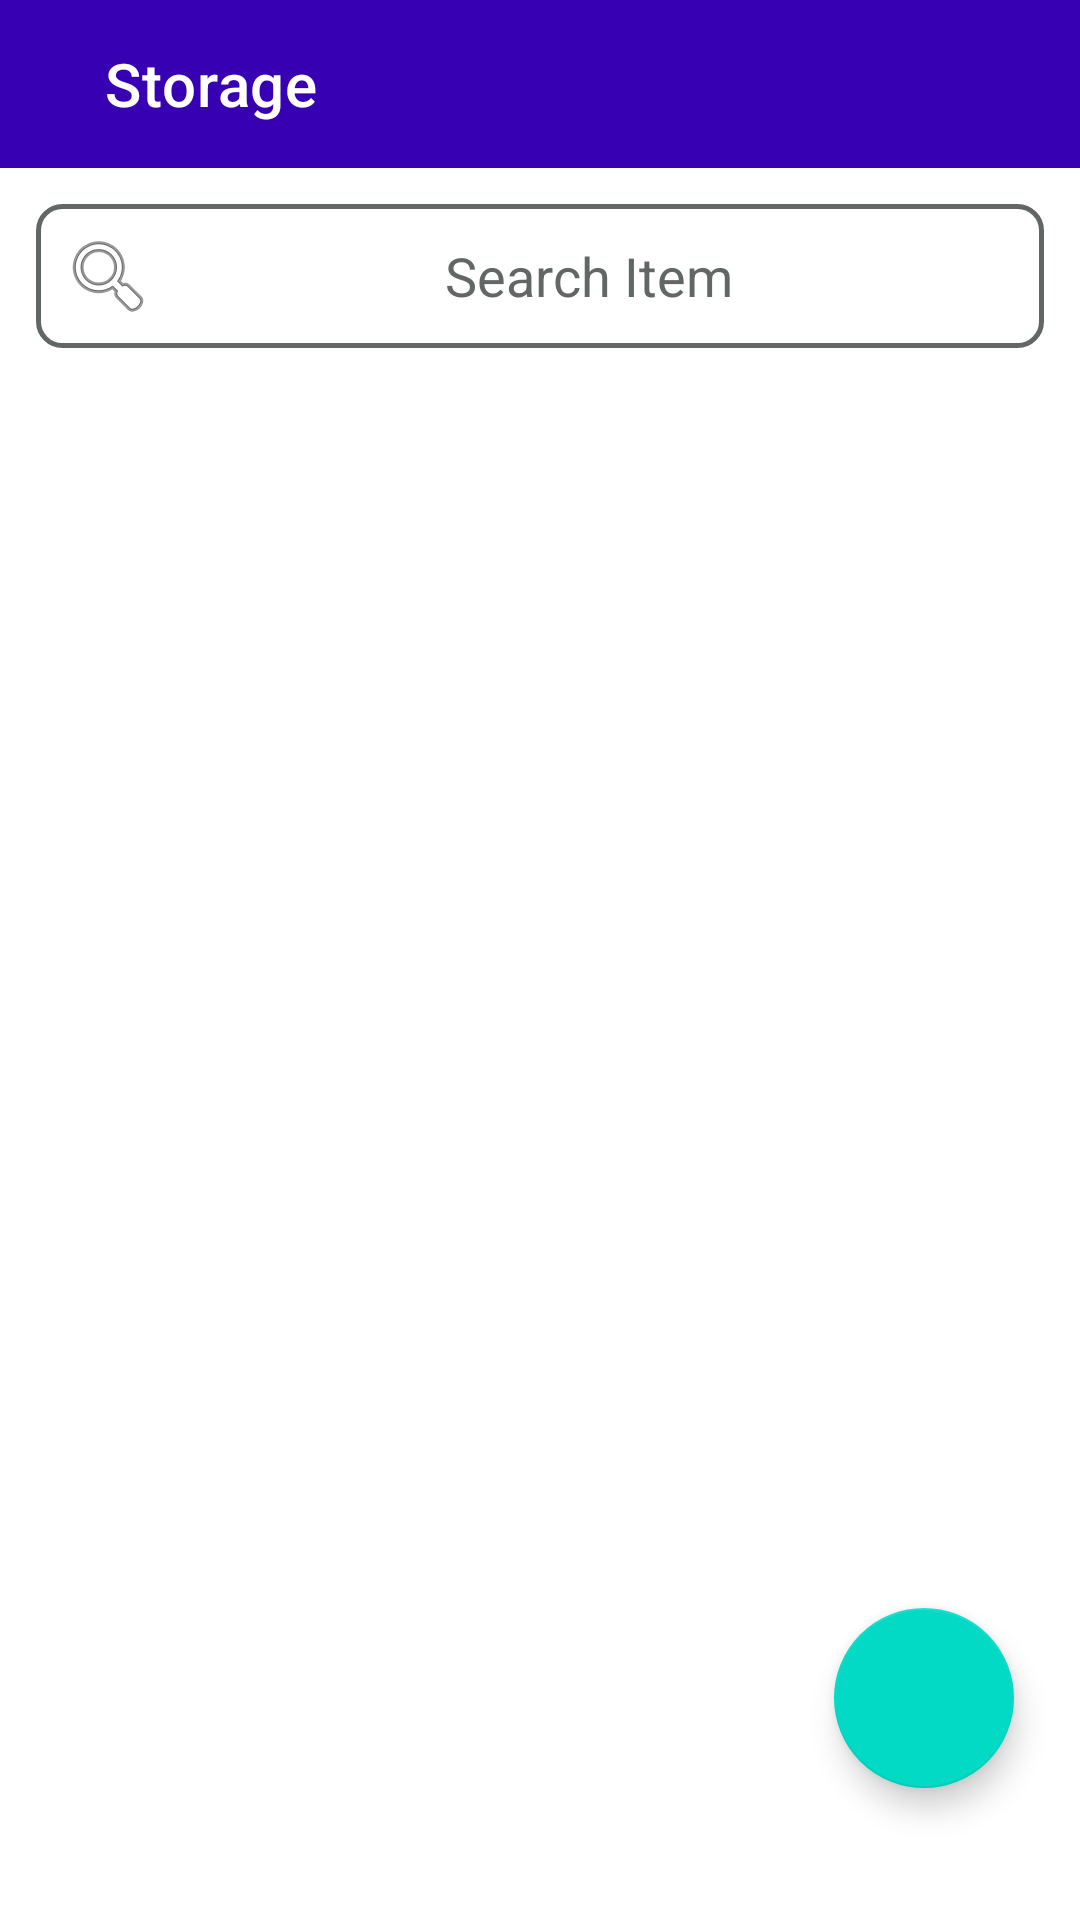

Produce the Android XML layout that renders to this screen, including the resource entries it uses.
<!-- AndroidManifest.xml: application theme Theme.MaterialComponents.DayNight.NoActionBar -->
<!-- res/layout/activity_manager_return_to_vendor.xml -->
<?xml version="1.0" encoding="utf-8"?>
<RelativeLayout xmlns:android="http://schemas.android.com/apk/res/android"
    xmlns:app="http://schemas.android.com/apk/res-auto"
    xmlns:tools="http://schemas.android.com/tools"
    android:layout_width="match_parent"
    android:layout_height="match_parent"
    android:orientation="vertical"
    tools:context=".Manager.ReturnToVendor">

    <androidx.appcompat.widget.Toolbar
        android:id="@+id/toolbarAdmin"
        android:layout_width="match_parent"
        android:layout_height="wrap_content"
        android:background="@color/purple_700"
        app:layout_constraintTop_toTopOf="parent"
        app:logo="@drawable/manager_icon_24_24"
        app:theme="@style/ThemeOverlay.AppCompat.Dark.ActionBar"
        app:title="Storage"
        app:titleMarginStart="35dp" />

    <RelativeLayout
        android:id="@+id/searchContainerID"
        android:layout_width="match_parent"
        android:layout_height="wrap_content"
        android:layout_below="@id/toolbarAdmin"
        android:layout_margin="12dp"
        app:layout_constraintTop_toBottomOf="@+id/toolbarAdmin">

        <EditText
            android:id="@+id/searchBoxID"
            android:layout_width="match_parent"
            android:layout_height="wrap_content"
            android:autofillHints="name"
            android:background="@drawable/round_search_view"
            android:drawableStart="@android:drawable/ic_menu_search"
            android:hint="Search Item"
            android:inputType="textAutoComplete"
            android:padding="8dp"
            android:textAlignment="center"
            android:textColorHint="#626766"
            android:textSize="18sp" />


        
        
        
        
        
        
        
        
        
        
        
        
        

        
        
        
        
        
        
        
        
        
        
        
        
        
        


    </RelativeLayout>


    <androidx.recyclerview.widget.RecyclerView
        android:id="@+id/mangerViewRv"
        android:layout_width="match_parent"
        android:layout_height="match_parent"
        android:layout_below="@id/searchContainerID"
        tools:listitem="@layout/manger_stock_row" />

    <com.google.android.material.floatingactionbutton.FloatingActionButton
        android:id="@+id/categoryFab"
        android:layout_width="60dp"
        android:layout_height="60dp"
        android:layout_alignParentEnd="true"
        android:layout_alignParentBottom="true"
        android:layout_marginStart="20dp"
        android:layout_marginTop="20dp"
        android:layout_marginEnd="22dp"
        android:layout_marginBottom="44dp"
        android:src="@drawable/ic_white_category_24"
        app:fabCustomSize="60dp"
        app:maxImageSize="35dp"
        app:tint="@color/white"
        tools:ignore="SpeakableTextPresentCheck" />

    
    
    
    
    
    
    


</RelativeLayout>

    
    
    
    
    
    
    
    

    
    
    
    
    
    
    
    
    
    


    
    
    
    
    
    
    
    
    
    
    
    
    
    
    

    
    
    
    
    
    
    
    
    
    
    
    
    

    
    
    
    
    
    
    
    
    
    
    
    
    
    

    
    
    
    
    
    
    
    

    


    
<!-- res/layout/manger_stock_row.xml (included above) -->
<?xml version="1.0" encoding="utf-8"?>
<androidx.constraintlayout.widget.ConstraintLayout xmlns:android="http://schemas.android.com/apk/res/android"
    xmlns:tools="http://schemas.android.com/tools"
    android:layout_width="match_parent"
    android:layout_height="wrap_content"
    xmlns:app="http://schemas.android.com/apk/res-auto">












    <de.hdodenhof.circleimageview.CircleImageView
        android:id="@+id/cardImage_id"
        android:layout_width="100dp"
        android:layout_height="100dp"
        android:layout_marginStart="8dp"
        android:layout_marginTop="8dp"
        android:layout_marginBottom="8dp"
        android:padding="2dp"
        android:src="@drawable/ic_outline_prod_image_24"
        app:layout_constraintBottom_toBottomOf="parent"
        app:layout_constraintStart_toStartOf="parent"
        app:layout_constraintTop_toTopOf="parent"
        tools:ignore="ContentDescription" />

    <TextView
        android:id="@+id/prodName_ID"
        android:layout_width="wrap_content"
        android:layout_height="wrap_content"
        android:layout_marginStart="8dp"
        android:layout_toEndOf="@id/cardImage_id"
        android:fontFamily="sans-serif-medium"
        android:maxLines="1"
        android:text="@string/prod_name"
        android:textAppearance="@style/TextAppearance.AppCompat.Medium"
        android:textColor="@android:color/black"
        app:layout_constraintStart_toEndOf="@+id/cardImage_id"
        app:layout_constraintTop_toTopOf="@+id/cardImage_id"
        tools:ignore="RelativeOverlap" />

    <TextView
        android:id="@+id/itemCategoryTV"
        android:layout_width="wrap_content"
        android:layout_height="wrap_content"
        android:layout_below="@+id/prodName_ID"
        android:layout_marginStart="8dp"
        android:layout_marginTop="8dp"
        android:layout_toEndOf="@id/cardImage_id"
        android:maxLines="1"
        android:text="Category"
        android:textAppearance="@style/TextAppearance.AppCompat.Body1"
        android:textColor="@android:color/black"
        android:textStyle="italic"
        app:layout_constraintStart_toEndOf="@+id/cardImage_id"
        app:layout_constraintTop_toBottomOf="@+id/prodName_ID" />












    <TextView
        android:id="@+id/expiredTv"
        android:layout_width="wrap_content"
        android:layout_height="wrap_content"
        android:layout_below="@+id/inStockTv"
        android:layout_marginStart="8dp"
        android:layout_marginTop="8dp"
        android:layout_toEndOf="@id/cardImage_id"
        android:text="Expires In: "
        app:layout_constraintBottom_toBottomOf="@+id/cardImage_id"
        app:layout_constraintStart_toEndOf="@+id/cardImage_id"
        app:layout_constraintTop_toBottomOf="@+id/inStockTv" />

    <TextView
        android:id="@+id/prodExpiryCardTV_ID"
        android:layout_width="wrap_content"
        android:layout_height="wrap_content"
        android:layout_alignBaseline="@+id/expiredTv"
        android:layout_marginStart="4dp"
        android:layout_toEndOf="@id/expiredTv"
        android:fontFamily="sans-serif"
        android:text="dd/MM/yyyy"
        android:textColor="@android:color/black"
        app:layout_constraintBottom_toBottomOf="@+id/expiredTv"
        app:layout_constraintStart_toEndOf="@+id/expiredTv" />

    <TextView
        android:id="@+id/inStockTv"
        android:layout_width="wrap_content"
        android:layout_height="wrap_content"
        android:layout_below="@+id/itemCategoryTV"
        android:layout_marginStart="8dp"
        android:layout_marginTop="8dp"
        android:layout_toEndOf="@id/cardImage_id"
        android:text="In Stock: "
        app:layout_constraintStart_toEndOf="@+id/cardImage_id"
        app:layout_constraintTop_toBottomOf="@+id/itemCategoryTV" />

    <TextView
        android:id="@+id/prodQtyCardTV_ID"
        android:layout_width="wrap_content"
        android:layout_height="wrap_content"
        android:layout_below="@id/prodExpiryCardTV_ID"
        android:layout_alignBaseline="@id/inStockTv"
        android:layout_marginStart="8dp"
        android:layout_toEndOf="@id/inStockTv"
        android:text="@string/product_quantity"
        android:textAppearance="@style/TextAppearance.AppCompat.Body1"
        android:textColor="@color/black"
        android:textStyle="bold"
        app:layout_constraintBottom_toBottomOf="@+id/inStockTv"
        app:layout_constraintStart_toEndOf="@+id/inStockTv" />

    <TextView
        android:id="@+id/vendorTV"
        android:layout_width="wrap_content"
        android:layout_height="wrap_content"
        android:layout_marginStart="8dp"
        android:text="TextView"
        app:layout_constraintStart_toEndOf="@+id/itemCategoryTV"
        app:layout_constraintTop_toTopOf="@+id/itemCategoryTV" />

    


</androidx.constraintlayout.widget.ConstraintLayout>
<!-- resources referenced by this layout -->
<resources>
  <color name="black">#FF000000</color>
  <color name="purple_700">#FF3700B3</color>
  <color name="white">#FFFFFFFF</color>
  <!-- drawable round_search_view (drawable) -->
  <?xml version="1.0" encoding="utf-8"?>
  <shape xmlns:android="http://schemas.android.com/apk/res/android"
      android:shape="rectangle">
  
      <stroke android:width="1.5sp"
          android:color="#626766"/>
      <solid android:color="@android:color/white"/>
      <corners android:radius="8dp"/>
  </shape>
  <string name="all_products">All Products</string>
  <string name="expired_items">Expired Items</string>
  <string name="prod_name">Product Name</string>
  <string name="product_quantity">#1</string>
</resources>
